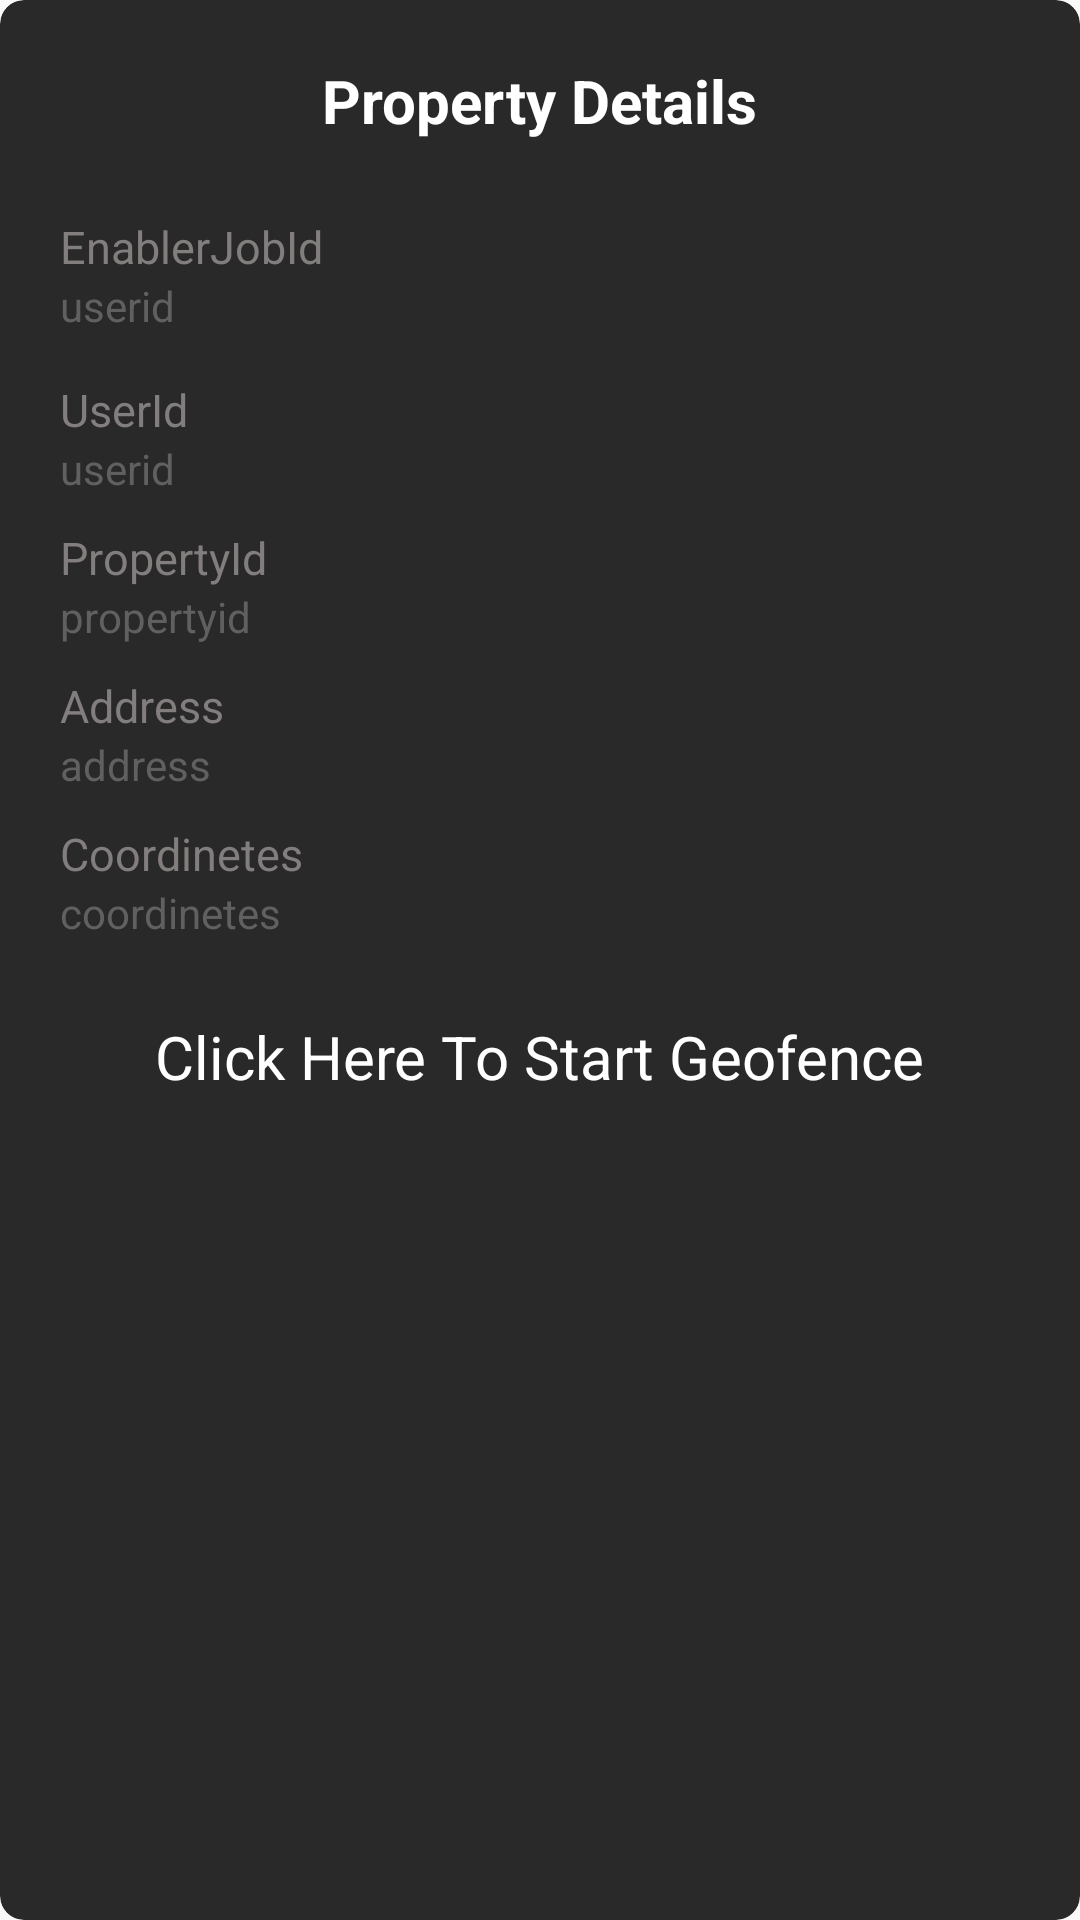

The Android layout XML behind this screen, and the referenced resources:
<!-- AndroidManifest.xml: application theme Theme.TechEye -->
<!-- res/layout/activity_show_property_details.xml -->
<?xml version="1.0" encoding="utf-8"?>
<androidx.cardview.widget.CardView xmlns:android="http://schemas.android.com/apk/res/android"
    xmlns:app="http://schemas.android.com/apk/res-auto"
    xmlns:tools="http://schemas.android.com/tools"
    android:layout_width="match_parent"
    android:layout_height="match_parent"
    tools:context=".enabler.Enabler_SignUP.ShowPropertyDetails"
    android:background="@color/black"
    android:id="@+id/card"
    app:cardBackgroundColor="@color/button2"
    app:cardCornerRadius="8dp"
    android:layout_margin="10dp"
    app:cardElevation="@dimen/dimen_8">

        <LinearLayout
            android:id="@+id/lin2"
            android:layout_width="match_parent"
            android:layout_height="wrap_content"
            android:background="@drawable/button_back1"
            android:orientation="vertical">


            <LinearLayout
                android:layout_width="wrap_content"
                android:layout_height="wrap_content"
                android:layout_marginTop="20dp"
                android:layout_gravity="center">

                <TextView
                    android:layout_width="match_parent"
                    android:layout_height="wrap_content"
                    android:text="Property Details"
                    android:textColor="#FFFFFF"
                    android:textSize="20dp"
                    android:textStyle="bold" />

            </LinearLayout>


            <LinearLayout
                android:layout_width="match_parent"
                android:layout_height="wrap_content"
                android:layout_marginLeft="15dp"
                android:layout_marginTop="25dp"
                android:layout_marginRight="15dp"
                android:orientation="vertical">

                <TextView
                    android:layout_width="match_parent"
                    android:layout_height="wrap_content"
                    android:text="EnablerJobId"
                    android:layout_marginLeft="5dp"
                    android:layout_marginRight="5dp"
                    android:textColor="#837E7E"
                    android:textSize="15dp"/>

                <TextView
                    android:id="@+id/jobid"
                    android:layout_width="match_parent"
                    android:layout_height="wrap_content"
                    android:layout_marginLeft="5dp"
                    android:layout_marginRight="5dp"
                    android:hint="userid"
                    android:textColor="@color/white"
                    android:textColorHint="#606060"/>
            </LinearLayout>


            <LinearLayout
                android:layout_width="match_parent"
                android:layout_height="wrap_content"
                android:layout_marginLeft="15dp"
                android:layout_marginTop="15dp"
                android:layout_marginRight="15dp"
                android:orientation="vertical">

                <TextView
                    android:layout_width="match_parent"
                    android:layout_height="wrap_content"
                    android:text="UserId"
                    android:layout_marginLeft="5dp"
                    android:layout_marginRight="5dp"
                    android:textColor="#837E7E"
                    android:textSize="15dp"/>

                <TextView
                    android:id="@+id/viewuserid"
                    android:layout_width="match_parent"
                    android:layout_height="wrap_content"
                    android:layout_marginLeft="5dp"
                    android:layout_marginRight="5dp"
                    android:hint="userid"
                    android:textColor="@color/white"
                    android:textColorHint="#606060"/>
            </LinearLayout>

            <LinearLayout
                android:layout_width="match_parent"
                android:layout_height="wrap_content"
                android:layout_marginLeft="15dp"
                android:layout_marginTop="10dp"
                android:layout_marginRight="15dp"
                android:orientation="vertical">

                <TextView
                    android:layout_width="match_parent"
                    android:layout_height="wrap_content"
                    android:layout_marginLeft="5dp"
                    android:layout_marginRight="5dp"
                    android:text="PropertyId"
                    android:textColor="#837E7E"
                    android:textSize="15dp" />

                <TextView
                    android:id="@+id/viewpropertyid"
                    android:layout_width="match_parent"
                    android:layout_height="wrap_content"
                    android:layout_marginLeft="5dp"
                    android:layout_marginRight="5dp"
                    android:hint="propertyid"
                    android:textColor="@color/white"
                    android:textColorHint="#606060"/>
            </LinearLayout>

            <LinearLayout
                android:layout_width="match_parent"
                android:layout_height="wrap_content"
                android:layout_marginLeft="15dp"
                android:layout_marginTop="10dp"
                android:layout_marginRight="15dp"
                android:orientation="vertical">

                <TextView
                    android:layout_width="match_parent"
                    android:layout_height="wrap_content"
                    android:layout_marginLeft="5dp"
                    android:layout_marginRight="5dp"
                    android:text="Address"
                    android:textColor="#837E7E"
                    android:textSize="15dp" />

                <TextView
                    android:id="@+id/viewaddress"
                    android:layout_width="match_parent"
                    android:layout_height="wrap_content"
                    android:layout_marginLeft="5dp"
                    android:layout_marginRight="5dp"
                    android:hint="address"
                    android:textColor="@color/white"
                    android:textColorHint="#606060"/>
            </LinearLayout>
            <LinearLayout
                android:layout_width="match_parent"
                android:layout_height="wrap_content"
                android:layout_marginLeft="15dp"
                android:layout_marginTop="10dp"
                android:layout_marginRight="15dp"
                android:orientation="vertical">

                <TextView
                    android:layout_width="match_parent"
                    android:layout_height="wrap_content"
                    android:layout_marginLeft="5dp"
                    android:layout_marginRight="5dp"
                    android:text="Coordinetes"
                    android:textColor="#837E7E"
                    android:textSize="15dp"/>

                <TextView
                    android:id="@+id/viewcoordinetes"
                    android:layout_width="match_parent"
                    android:layout_height="wrap_content"
                    android:layout_marginLeft="5dp"
                    android:layout_marginRight="5dp"
                    android:layout_marginBottom="15dp"
                    android:hint="coordinetes"
                    android:textColor="@color/white"
                    android:textColorHint="#606060"/>
            </LinearLayout>

            <LinearLayout
                android:id="@+id/geofence"
                android:layout_width="wrap_content"
                android:layout_height="wrap_content"
                android:layout_marginLeft="15dp"
                android:layout_marginTop="10dp"
                android:layout_marginRight="15dp"
                android:layout_marginBottom="15dp"
                android:orientation="vertical"
                android:layout_gravity="center">

                <TextView
                    android:layout_width="match_parent"
                    android:layout_height="wrap_content"
                    android:text="Click Here To Start Geofence"
                    android:textColor="@color/white"
                    android:textSize="20dp" />
            </LinearLayout>

        </LinearLayout>
    </androidx.cardview.widget.CardView>
<!-- resources referenced by this layout -->
<resources>
  <color name="black">#FF000000</color>
  <color name="button2">#292929</color>
  <color name="white">#FFFFFFFF</color>
  <style name="Theme.TechEye" parent="Theme.AppCompat.Light.DarkActionBar">
          
          <item name="colorPrimary">@color/purple_500</item>
          <item name="colorPrimaryVariant">@color/purple_700</item>
          <item name="colorOnPrimary">@color/white</item>
          
          <item name="colorSecondary">@color/teal_200</item>
          <item name="colorSecondaryVariant">@color/teal_700</item>
          <item name="colorOnSecondary">@color/black</item>
          
          <item name="android:statusBarColor" tools:targetApi="l">?attr/colorPrimaryVariant</item>
          
      </style>
  <color name="purple_500">#FF6200EE</color>
  <color name="purple_700">#FF3700B3</color>
  <color name="teal_200">#FF03DAC5</color>
  <color name="teal_700">#FF018786</color>
</resources>
